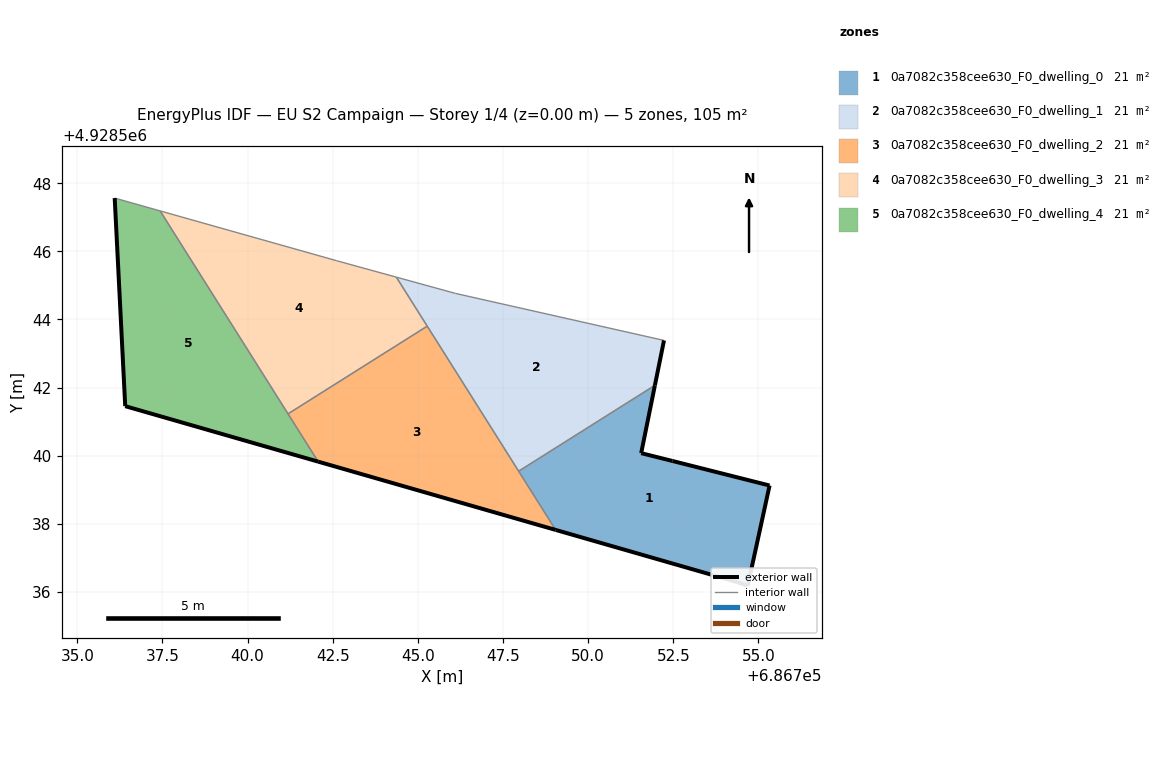
=== STOREY PLAN SPEC (per zone: floor XY polygon, exterior-wall plan segments, windows/doors) ===
zone 1: 0a7082c358cee630_F0_dwelling_0  (21.1 m²)
  floor: (686754.69, 4928536.18) (686755.33, 4928539.12) (686752.48, 4928539.84) (686751.56, 4928540.08) (686751.96, 4928542.07) (686747.96, 4928539.54) (686749.05, 4928537.82) (686754.39, 4928536.29)
  exterior wall: (686752.48, 4928539.84) – (686755.33, 4928539.12)  [2.9 m]
  exterior wall: (686755.33, 4928539.12) – (686754.69, 4928536.18)  [3.0 m]
  exterior wall: (686754.69, 4928536.18) – (686754.39, 4928536.29)  [0.3 m]
  exterior wall: (686754.39, 4928536.29) – (686749.05, 4928537.82)  [5.6 m]
  exterior wall: (686751.96, 4928542.07) – (686751.56, 4928540.08)  [2.0 m]
  exterior wall: (686751.56, 4928540.08) – (686752.48, 4928539.84)  [0.9 m]
  interior walls: 2
zone 2: 0a7082c358cee630_F0_dwelling_1  (21.1 m²)
  floor: (686751.96, 4928542.07) (686752.23, 4928543.38) (686746.11, 4928544.76) (686744.37, 4928545.24) (686747.96, 4928539.54)
  exterior wall: (686752.23, 4928543.38) – (686751.96, 4928542.07)  [1.3 m]
  interior walls: 5
zone 3: 0a7082c358cee630_F0_dwelling_2  (21.1 m²)
  floor: (686749.05, 4928537.82) (686745.28, 4928543.80) (686741.19, 4928541.23) (686742.07, 4928539.83)
  exterior wall: (686749.05, 4928537.82) – (686742.07, 4928539.83)  [7.3 m]
  interior walls: 4
zone 4: 0a7082c358cee630_F0_dwelling_3  (21.1 m²)
  floor: (686745.28, 4928543.80) (686744.37, 4928545.24) (686742.62, 4928545.72) (686737.43, 4928547.19) (686741.19, 4928541.23)
  interior walls: 5
zone 5: 0a7082c358cee630_F0_dwelling_4  (21.1 m²)
  floor: (686742.07, 4928539.83) (686737.43, 4928547.19) (686736.10, 4928547.57) (686736.41, 4928541.46)
  exterior wall: (686736.41, 4928541.46) – (686736.10, 4928547.57)  [6.1 m]
  exterior wall: (686742.07, 4928539.83) – (686736.41, 4928541.46)  [5.9 m]
  interior walls: 3

=== DERIVED (storey summary) ===
Building: EU S2 Campaign
Storey: 1 of 4  (floor level z = 0.00 m)
Storey gross floor area: 105.5 m²
Zones on this storey: 5
  - 0a7082c358cee630_F0_dwelling_0: floor 21.1 m²; exterior wall 14.8 m (44.4 m²); WWR 0.0%
  - 0a7082c358cee630_F0_dwelling_1: floor 21.1 m²; exterior wall 1.3 m (4.0 m²); WWR 0.0%
  - 0a7082c358cee630_F0_dwelling_2: floor 21.1 m²; exterior wall 7.3 m (21.8 m²); WWR 0.0%
  - 0a7082c358cee630_F0_dwelling_3: floor 21.1 m²
  - 0a7082c358cee630_F0_dwelling_4: floor 21.1 m²; exterior wall 12.0 m (36.0 m²); WWR 0.0%
Zone adjacency (shared interzone walls):
  - 0a7082c358cee630_F0_dwelling_0 ↔ 0a7082c358cee630_F0_dwelling_1
  - 0a7082c358cee630_F0_dwelling_0 ↔ 0a7082c358cee630_F0_dwelling_2
  - 0a7082c358cee630_F0_dwelling_1 ↔ 0a7082c358cee630_F0_dwelling_2
  - 0a7082c358cee630_F0_dwelling_1 ↔ 0a7082c358cee630_F0_dwelling_3
  - 0a7082c358cee630_F0_dwelling_2 ↔ 0a7082c358cee630_F0_dwelling_3
  - 0a7082c358cee630_F0_dwelling_2 ↔ 0a7082c358cee630_F0_dwelling_4
  - 0a7082c358cee630_F0_dwelling_3 ↔ 0a7082c358cee630_F0_dwelling_4